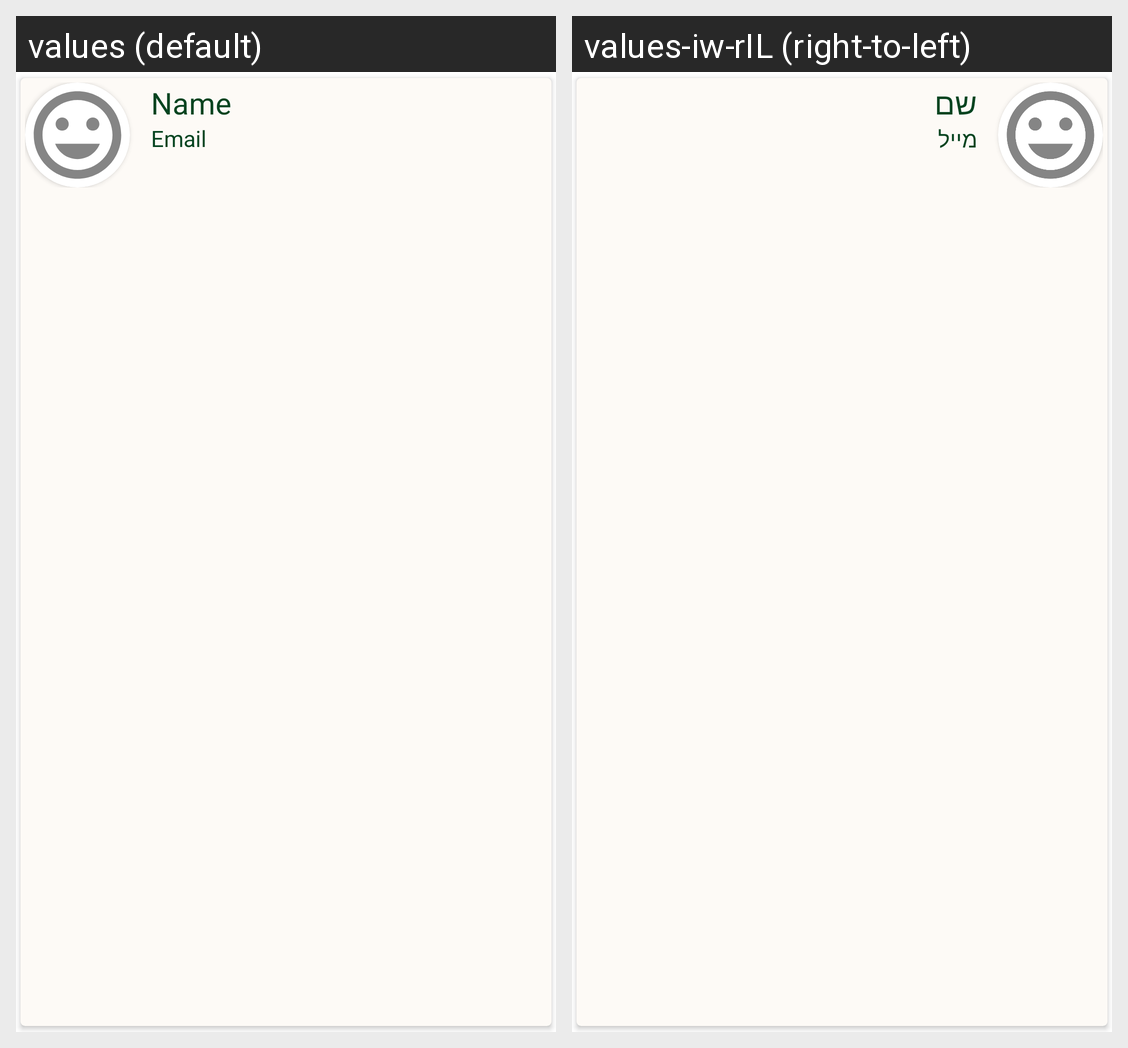

Here is an Android app screen in its default locale and in the app's own translations. Write out the translated-string differences for the strings that appear on this screen.
Android screen res/layout/user_row.xml rendered under 2 locales, left to right: values (default), values-iw-rIL (right-to-left). Device: Nexus 5 (rendered at 1080×1920; each locale shown at half size, 540×960, under a caption strip naming it); theme Theme.Recipes.
Strings drawn on this screen, with the default value and each locale's value (text and hints the layout hard-codes, and strings that could not be matched under every locale, appear in the picture but are not listed):

name
  values: Name
  values-iw-rIL: שם

email
  values: Email
  values-iw-rIL: מייל
